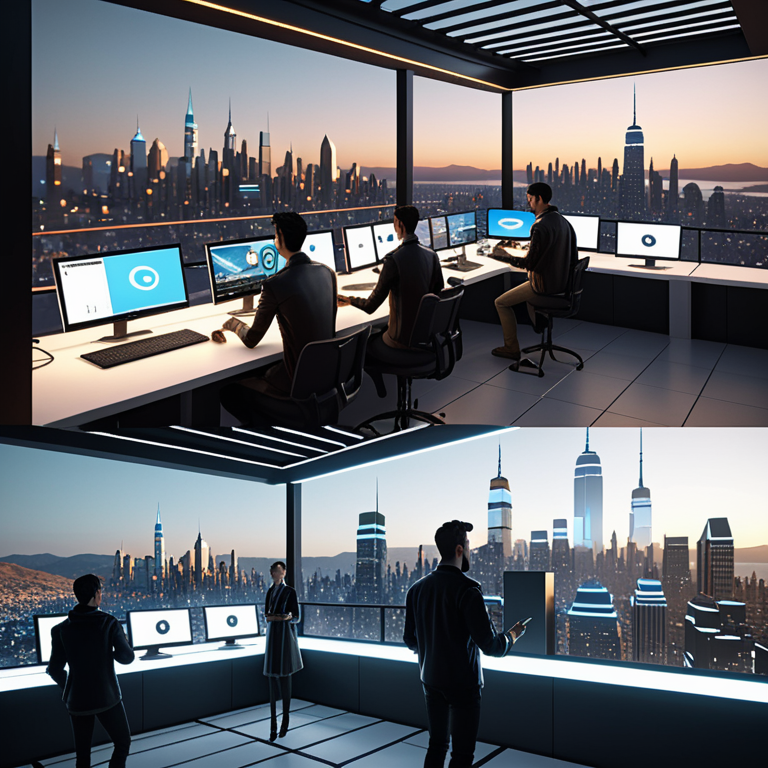
Generation parameters embedded in this image by AUTOMATIC1111 Stable Diffusion web UI or a fork of it (Forge, ...) (PNG 'parameters' text chunk):
Cut to a montage of the main character working on various projects throughout the day. Quick shots capture them in action on a rooftop, surrounded by city lights, designing intricate patterns into digital renderings; in an underground lab, manipulating advanced software on futuristic computers; and at a bustling event, interacting with clients and presenting their designs in real-time. Each scene highlights their creativity, passion, and versatility as a designer., 8k, high quality, trending on artstation
Negative prompt: low quality, blurry, distorted, deformed, disfigured, bad anatomy, watermark, signature, out of frame, cropped
Steps: 25, Sampler: Euler a, CFG scale: 7.0, Seed: 2531616171, Size: 768x768, Model hash: 4496b36d48, Model: dreamshaperXL_v21TurboDPMSDE, Version: v1.9.4